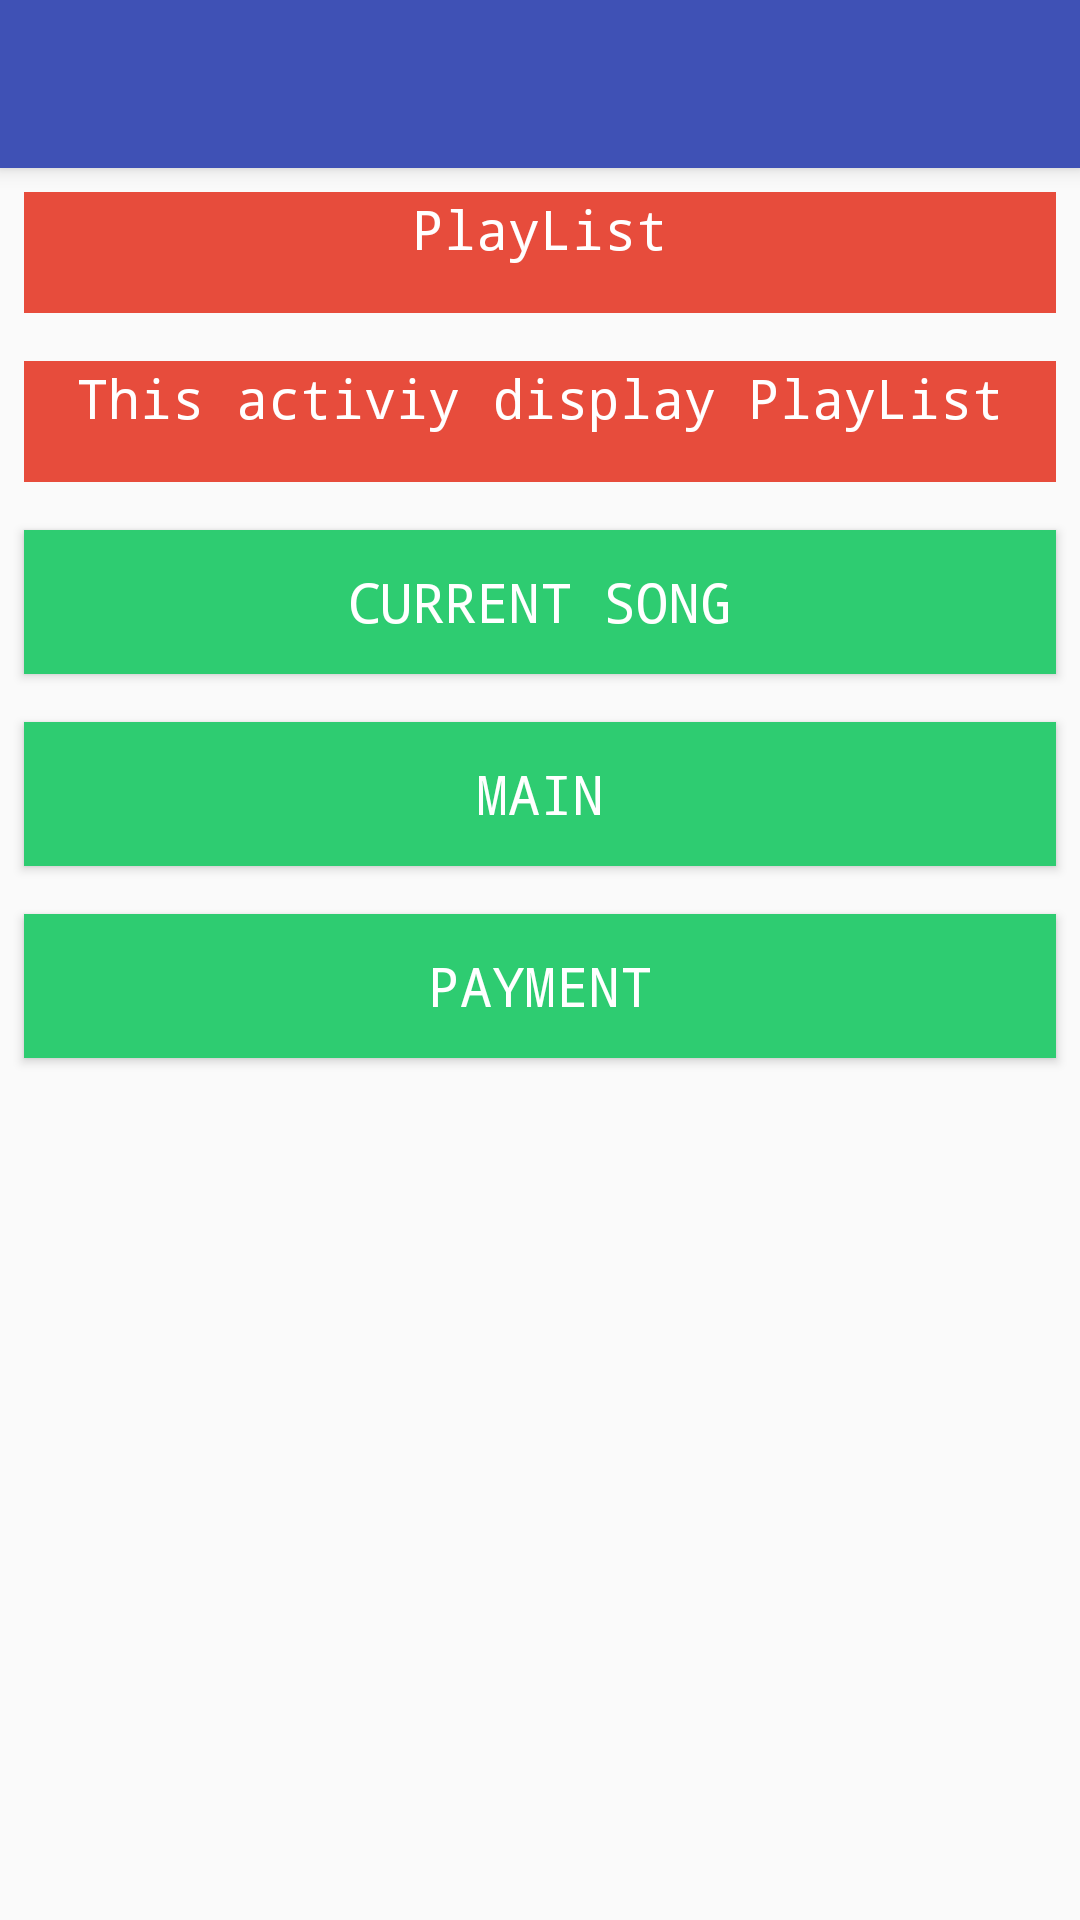

Android layout source for this screen:
<!-- AndroidManifest.xml: activity theme AppTheme.NoActionBar -->
<!-- res/layout/activity_playlist.xml -->
<?xml version="1.0" encoding="utf-8"?>
<android.support.design.widget.CoordinatorLayout xmlns:android="http://schemas.android.com/apk/res/android"
    xmlns:app="http://schemas.android.com/apk/res-auto"
    xmlns:tools="http://schemas.android.com/tools"
    android:layout_width="match_parent"
    android:layout_height="match_parent"
    tools:context="lamaatech.com.musicalapp.PlayListActivity.PlayListActivity">

    <android.support.design.widget.AppBarLayout
        android:layout_width="match_parent"
        android:layout_height="wrap_content"
        android:theme="@style/AppTheme.AppBarOverlay">

        <android.support.v7.widget.Toolbar
            android:id="@+id/toolbar"
            android:layout_width="match_parent"
            android:layout_height="?attr/actionBarSize"
            android:background="?attr/colorPrimary"
            app:popupTheme="@style/AppTheme.PopupOverlay" />

    </android.support.design.widget.AppBarLayout>

    <include layout="@layout/content_playlist"/>

</android.support.design.widget.CoordinatorLayout>
<!-- res/layout/content_playlist.xml (included above) -->
<?xml version="1.0" encoding="utf-8"?>
<LinearLayout xmlns:android="http://schemas.android.com/apk/res/android"
    xmlns:app="http://schemas.android.com/apk/res-auto"
    xmlns:tools="http://schemas.android.com/tools"
    android:layout_width="match_parent"
    android:layout_height="match_parent"
    android:orientation="vertical"
    app:layout_behavior="@string/appbar_scrolling_view_behavior"
    tools:context="lamaatech.com.musicalapp.PlayListActivity.PlayListActivity"
    tools:showIn="@layout/activity_playlist">


    <TextView
        style="@style/CodeFont"
        android:layout_width="match_parent"
        android:layout_height="wrap_content"
        android:gravity="center"
        android:paddingBottom="16dp"
        android:text="@string/playlist" />

    <TextView
        style="@style/CodeFont"
        android:layout_width="match_parent"
        android:layout_height="wrap_content"
        android:gravity="center"
        android:paddingBottom="16dp"
        android:text="@string/playlist_description" />

    <Button
        android:id="@+id/songDetails_button"
        style="@style/imageButtonStyle"
        android:layout_width="match_parent"
        android:layout_height="wrap_content"
        android:text="@string/song_details" />

    <Button
        android:id="@+id/main_button"
        style="@style/imageButtonStyle"
        android:layout_width="match_parent"
        android:layout_height="wrap_content"
        android:text="@string/main" />

    <Button
        android:id="@+id/payment_button"
        style="@style/imageButtonStyle"
        android:layout_width="match_parent"
        android:layout_height="wrap_content"
        android:text="@string/payment" />

</LinearLayout>
<!-- resources referenced by this layout -->
<resources>
  <string name="main">Main</string>
  <string name="payment">Payment</string>
  <string name="playlist">PlayList</string>
  <string name="playlist_description">This activiy display PlayList</string>
  <string name="song_details">Current Song</string>
  <style name="AppTheme.AppBarOverlay" parent="ThemeOverlay.AppCompat.Dark.ActionBar" />
  <style name="AppTheme.PopupOverlay" parent="ThemeOverlay.AppCompat.Light" />
  <style name="CodeFont" parent="@android:style/TextAppearance.Medium">
          <item name="android:textColor">#FFFFFF</item>
          <item name="android:background">@color/red</item>
          <item name="android:typeface">monospace</item>
          <item name="android:layout_margin">8dp</item>
      </style>
  <style name="imageButtonStyle" parent="@android:style/TextAppearance.Medium">
          <item name="android:textColor">#FFFFFF</item>
          <item name="android:background">@color/Green</item>
          <item name="android:typeface">monospace</item>
          <item name="android:layout_margin">8dp</item>
      </style>
  <style name="AppTheme.NoActionBar">
          <item name="windowActionBar">false</item>
          <item name="windowNoTitle">true</item>
      </style>
  <color name="red">#E74C3C</color>
  <color name="Green">#2ECC71</color>
</resources>
